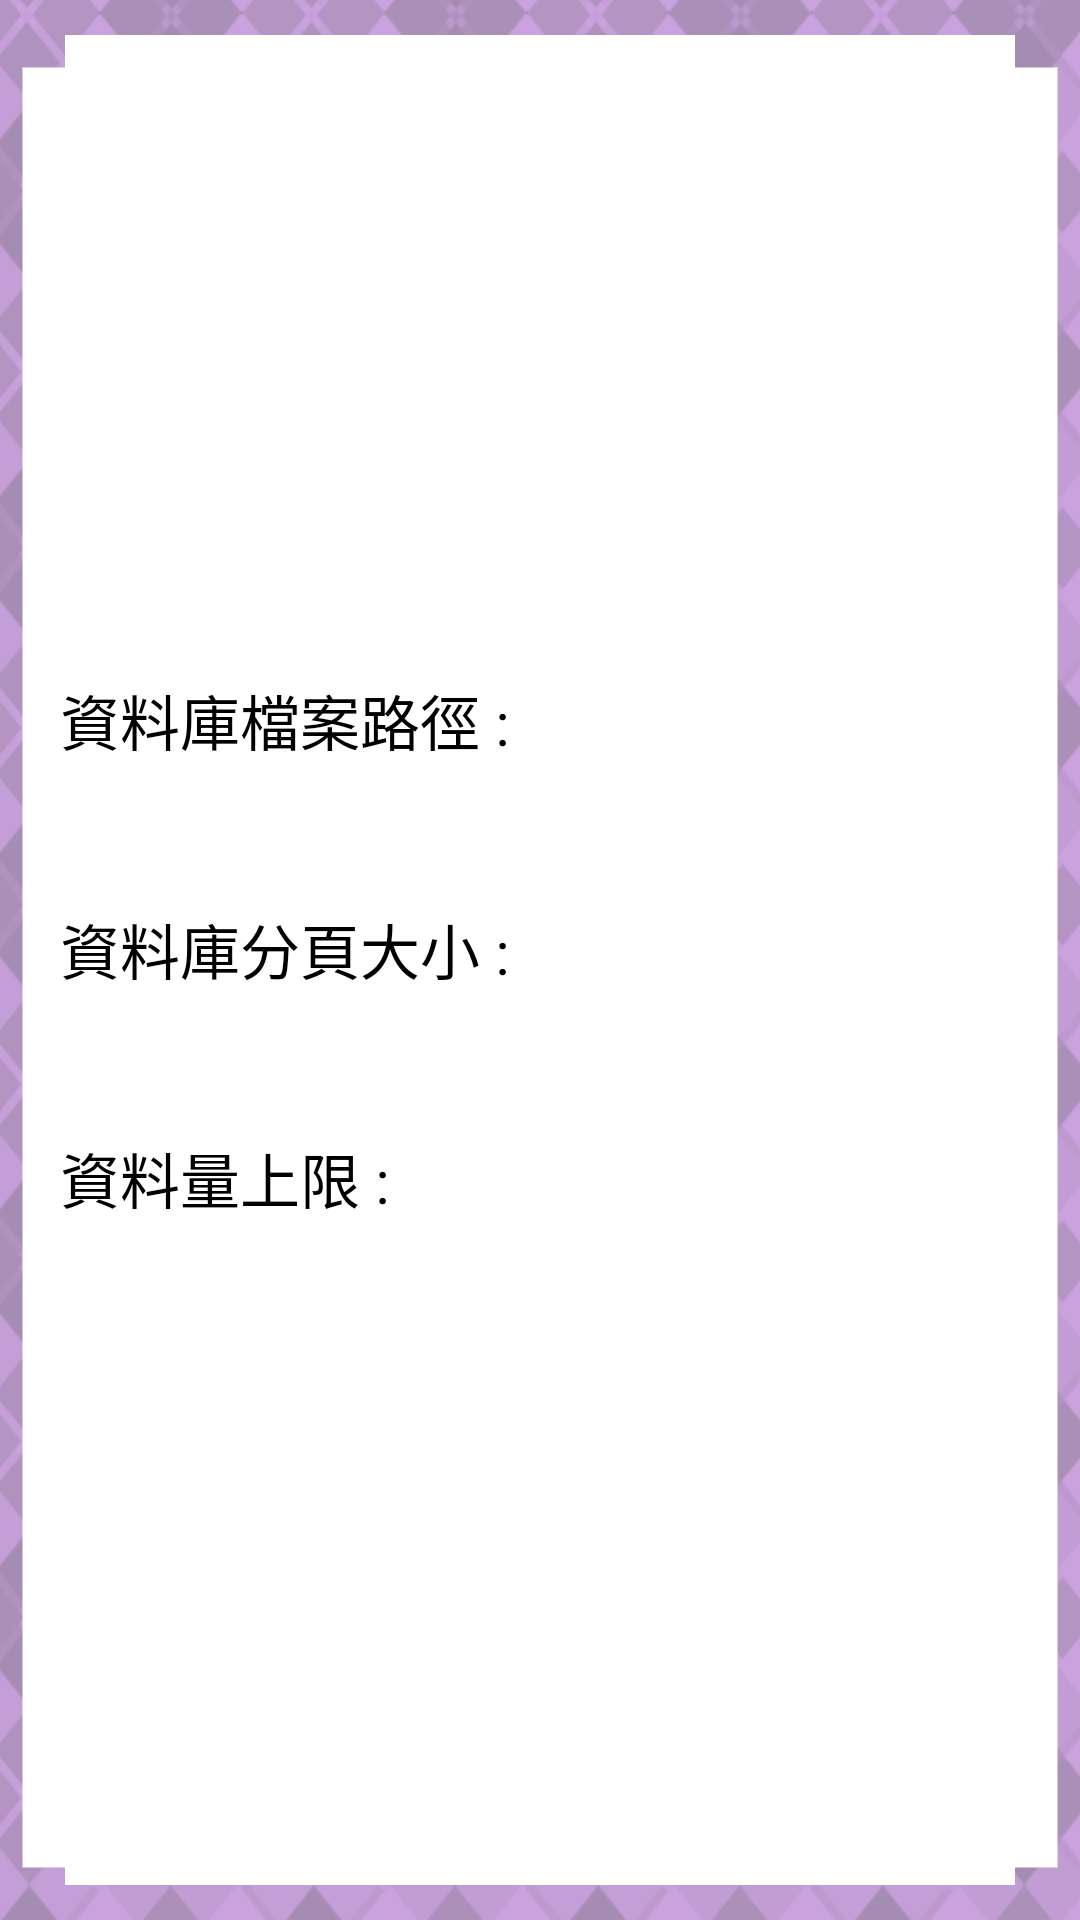

The Android layout XML behind this screen, and the referenced resources:
<!-- AndroidManifest.xml: application theme Theme.FinalProject -->
<!-- res/layout/sub_note.xml -->
<?xml version="1.0" encoding="utf-8"?>
<FrameLayout
    xmlns:android="http://schemas.android.com/apk/res/android"
    xmlns:app="http://schemas.android.com/apk/res-auto"
    android:layout_width="match_parent"
    android:layout_height="match_parent"
    android:background="@android:color/holo_purple">

    <ImageView
        android:layout_width="match_parent"
        android:layout_height="match_parent"
        android:foregroundGravity="center"
        android:src="@drawable/background_normal"/>

    <LinearLayout
        android:layout_width="match_parent"
        android:layout_height="match_parent"
        android:layout_marginTop="40dp"
        android:layout_marginHorizontal="20dp"
        android:orientation="vertical"
        android:gravity="center_vertical">
        <TextView
            android:layout_width="match_parent"
            android:layout_height="wrap_content"
            android:textSize="20sp"
            android:textColor="@android:color/black"
            android:text="資料庫檔案路徑 :"/>
        <TextView
            android:id="@+id/note_showPath"
            android:layout_width="match_parent"
            android:layout_height="wrap_content"
            android:textSize="20sp"
            android:textColor="@android:color/black"
            android:text=""/>
        
        <TextView
            android:layout_width="match_parent"
            android:layout_height="20dp"/>
        <TextView
            android:layout_width="match_parent"
            android:layout_height="wrap_content"
            android:textSize="20sp"
            android:textColor="@android:color/black"
            android:text="資料庫分頁大小 :"/>
        <TextView
            android:id="@+id/note_showSize"
            android:layout_width="match_parent"
            android:layout_height="wrap_content"
            android:textSize="20sp"
            android:textColor="@android:color/black"
            android:text=""/>
        
        <TextView
            android:layout_width="match_parent"
            android:layout_height="20dp"/>
        <TextView
            android:layout_width="match_parent"
            android:layout_height="wrap_content"
            android:textSize="20sp"
            android:textColor="@android:color/black"
            android:text="資料量上限 :"/>
        <TextView
            android:id="@+id/note_showLimit"
            android:layout_width="match_parent"
            android:layout_height="wrap_content"
            android:textSize="20sp"
            android:textColor="@android:color/black"
            android:text=""/>
        
        <TextView
            android:layout_width="match_parent"
            android:layout_height="20dp"/>
    </LinearLayout>

    <com.google.android.material.floatingactionbutton.FloatingActionButton
        android:id="@+id/NoteFloatingButton"
        android:layout_width="wrap_content"
        android:layout_height="wrap_content"
        android:layout_gravity="end|bottom"
        android:visibility="invisible"
        android:src="@android:drawable/ic_input_add"
        app:backgroundTint="@color/purple_200"
        app:rippleColor="@android:color/darker_gray"
        android:layout_margin="20dp" />

</FrameLayout>
<!-- resources referenced by this layout -->
<resources>
  <color name="purple_200">#FF4f386b</color>
  <!-- drawable background_normal: png bitmap (drawable, 416511 bytes) -->
  <style name="Theme.FinalProject" parent="Theme.MaterialComponents.DayNight.NoActionBar">
          
          <item name="colorPrimary">@color/purple_200</item>
          <item name="colorPrimaryVariant">@color/purple_700</item>
          <item name="colorOnPrimary">@color/black</item>
          
          <item name="colorSecondary">@color/teal_200</item>
          <item name="colorSecondaryVariant">@color/teal_200</item>
          
          <item name="colorOnSecondary">#FFFFFF</item>
          
          <item name="android:statusBarColor" tools:targetApi="l">?attr/colorPrimaryVariant</item>
          
          <item name="materialCalendarTheme">@style/ThemeOverlay.App.DatePicker</item>
      </style>
  <color name="purple_700">#FF3700B3</color>
  <color name="black">#FF000000</color>
  <color name="teal_200">#FF03DAC5</color>
  <style name="ThemeOverlay.App.DatePicker" parent="@style/ThemeOverlay.MaterialComponents.MaterialCalendar">
          <item name="colorPrimary">@color/DatePickerColor</item>
          <item name="colorSecondary">@color/DatePickerColor</item>
          
          
          
          
          
          
          
          
      </style>
  <color name="DatePickerColor">#FFCAA2DE</color>
</resources>
